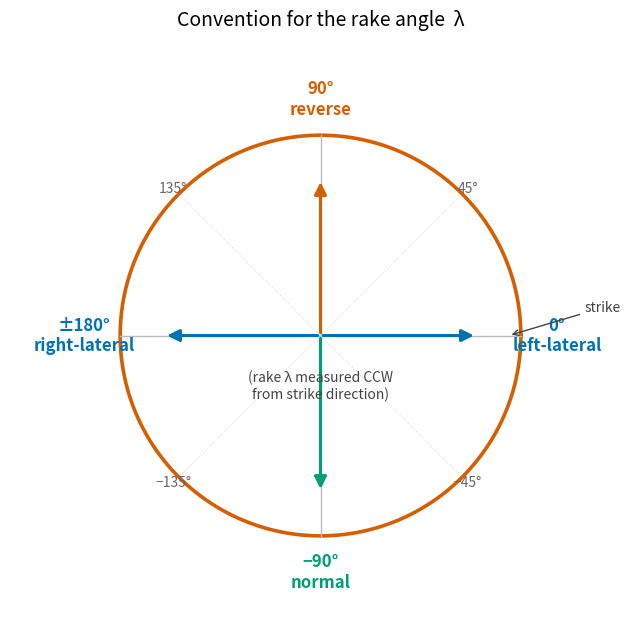

Here is the Python script that generated this plot:
"""
fig_rake_convention.py

Scientific content: convention for the rake angle lambda, the direction
of slip within the fault plane measured counter-clockwise from the
strike direction (when looking from the hanging-wall side).  Annotated
with the four end-member fault styles.

Original conceptual diagram (Aki & Richards 2002 §4.4 convention).
No copyrighted figure reproduced.

Output: assets/figures/fig_rake_convention.png
License: CC-BY 4.0 (this script).
"""
import numpy as np
import matplotlib.pyplot as plt
import matplotlib as mpl

mpl.rcParams.update({
    "font.size": 13, "axes.titlesize": 14, "axes.labelsize": 12,
    "xtick.labelsize": 11, "ytick.labelsize": 11,
    "figure.dpi": 150, "savefig.dpi": 300,
})


def main(out_path: str = "assets/figures/fig_rake_convention.png") -> None:
    fig, ax = plt.subplots(figsize=(6.6, 6.6))
    R = 1.0

    # circle
    th = np.linspace(0, 2 * np.pi, 200)
    ax.plot(R * np.cos(th), R * np.sin(th),
            color="#D55E00", lw=2.6)

    # cross axes (strike direction along x; rake measured CCW from strike)
    ax.plot([-R, R], [0, 0], color="#bbbbbb", lw=1.0)
    ax.plot([0, 0], [-R, R], color="#bbbbbb", lw=1.0)
    # 45-deg diagonals
    for ang in (45, 135, 225, 315):
        ax.plot([0, R * np.cos(np.deg2rad(ang))],
                [0, R * np.sin(np.deg2rad(ang))],
                color="#dddddd", lw=0.8, ls=":")

    # arrows at the four end-members (slip direction in fault plane,
    # rake measured from +x = strike, CCW)
    end_members = [
        (0,    "0°",    "left-lateral",   "#0072B2"),
        (90,   "90°",   "reverse",        "#D55E00"),
        (180,  "±180°", "right-lateral",  "#0072B2"),
        (-90,  "−90°",  "normal",         "#009E73"),
    ]
    for ang, lbl, kind, col in end_members:
        a = np.deg2rad(ang)
        ax.annotate("", xy=(0.78 * np.cos(a), 0.78 * np.sin(a)),
                    xytext=(0, 0),
                    arrowprops=dict(arrowstyle="-|>", lw=2.2,
                                     color=col, mutation_scale=18))
        ax.text(1.18 * np.cos(a), 1.18 * np.sin(a),
                f"{lbl}\n{kind}", color=col, ha="center", va="center",
                fontsize=12, fontweight="bold")

    # labelled diagonal angles
    diag_pts = [(45, "45°"), (135, "135°"), (-135, "−135°"), (-45, "−45°")]
    for ang, lbl in diag_pts:
        a = np.deg2rad(ang)
        ax.text(1.04 * np.cos(a), 1.04 * np.sin(a), lbl,
                ha="center", va="center", fontsize=10, color="#666666")

    # central indicator: strike points to the right
    ax.text(0, -0.25, "(rake λ measured CCW\nfrom strike direction)",
            ha="center", va="center", fontsize=10, style="italic",
            color="#444444")
    ax.annotate("strike", xy=(0.94, 0), xytext=(1.32, 0.12),
                arrowprops=dict(arrowstyle="->", color="#444444", lw=1.0),
                fontsize=10, color="#444444")

    ax.set_xlim(-1.55, 1.55); ax.set_ylim(-1.45, 1.45)
    ax.set_aspect("equal"); ax.axis("off")
    ax.set_title("Convention for the rake angle  λ", pad=14)

    fig.tight_layout()
    fig.savefig(out_path, dpi=300, bbox_inches="tight")
    print(f"Saved: {out_path}")


if __name__ == "__main__":
    import os
    os.makedirs("assets/figures", exist_ok=True)
    main()
